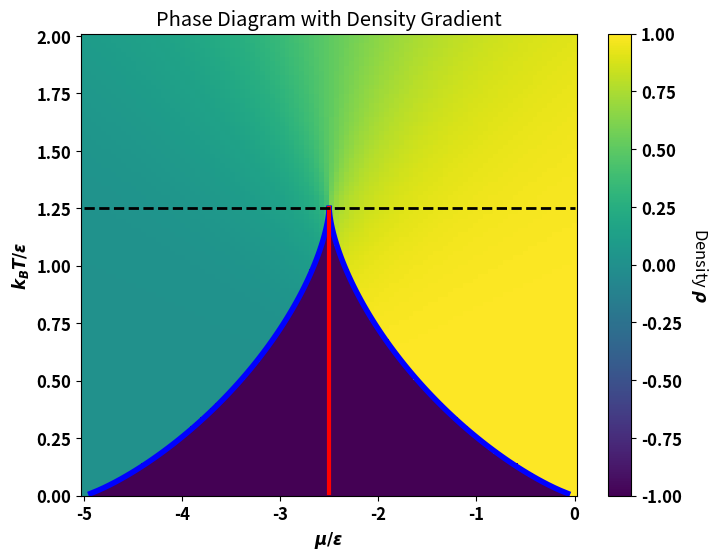

Write Python code to recreate this figure.
import scipy as sp
import numpy as np
import matplotlib
import matplotlib.pyplot as plt

# Some global settings for matplotlib plots
matplotlib.rcParams['font.size'] = 12
matplotlib.rcParams['font.weight'] = 'bold'

# Helper functions
def func(beta,mu):
    return lambda rho : rho-(1.0-rho)*np.exp(beta*(mu+5.0*rho))

def find_roots(f):
  roots = []
  # Compute a root over the entire range [0,1]
  sol = sp.optimize.brentq(f,0,1) #Use Brent's method - will find smallest root
  roots.append(sol)

  # Find if there are any other roots by using intervals above this solution
  tol = 1e-2 # Small shift above found root
  start = sol + tol
  step = 1e-2 # Small step used to find bounding interval for next root
  finish = sol + step
  # Continue looping and adding roots until finish becomes unphysical (>1)

  while finish <= 1.0:
    # Brent method will fail if f(start) and f(finish) have the same sign,
    # so keep trying until it works:

    try:
      sol = sp.optimize.brentq(f,start,finish)
      roots.append(sol)
      start = sol + tol # Pick new interval start beyond root just found
      finish = sol + step # Assign new finish beyond it also and continue looping

    except:
      finish += step  # Enlarge interval until root can be found (if any)
  return roots

def rho_plus_minus(sign, kBTe):
    # sign is +1 or -1
    return (1/2)*(1 + sign * np.sqrt(1 - 4*kBTe/5))


# Plotting functions
def plotroots(num_samples = 100):
    rho = np.linspace(0,1,num_samples) # Density values to evaluate

    # Evaluate the density profiles for the various parameter regimes
    muVals = [-3.0]   # Chemical potentials to test

    # --- Low temperature case ---
    beta = 2/3
    funcs = [func(beta,mu) for mu in muVals] # Define a list of functions with the beta and mu specified

    # Evaluate the functions for plotting
    lowT = [f(rho) for f in funcs] # Returns a list of Nx1 float arrays
    roots = [find_roots(f) for f in funcs] # Find the roots for each function

    fig1, ax1 = plt.subplots()
    for curve in lowT:
        ax1.plot(rho,curve)

    ax1.plot(roots, np.zeros(len(roots)), 'o', color = "red")

    ax1.set_xlabel('Density Rho')
    ax1.set_ylabel('Function')

def chem_pot_func(num_samples = 100):
    fig2, ax2 = plt.subplots()
    ax2.set_ylim(0, 1.6)

    kBTe = np.linspace(0, 1.25, num_samples)

    rho1 = rho_plus_minus(1, kBTe)
    rho2 = rho_plus_minus(-1, kBTe)


    leftline = kBTe*np.log(rho1/rho2) - 5*rho1
    rightline = kBTe*np.log(rho2/rho1) - 5*rho2
    centreline = np.ones(100)*(-5/2)

    ax2.set_xlabel(r"$\mu / \epsilon$")
    ax2.set_ylabel(r"$k_B T / \epsilon$")

    ax2.plot(leftline,kBTe, "blue")
    ax2.plot(rightline,kBTe, "blue")
    ax2.plot(centreline,kBTe, "red")

    ax2.plot(np.array([-2,-2.5,-3,-2,-2.5,-3]),[1,1,1,3/2,3/2,3/2], 'o', color = "orange")


def phase_density(num_samples = 100, density_limit = -1):
    kBTarr = np.linspace(0.01,2,num_samples)
    muarr = np.linspace(-5,0,num_samples)
    densities = np.ones((num_samples,num_samples))

    for i in range(num_samples):
        for j in range(num_samples):
            f = func(1/kBTarr[i], muarr[j])
            roots = find_roots(f)

            if len(roots) == 1:
                densities[i,j] = roots[0]
            else:
                densities[i,j] = density_limit

    kBTe = np.linspace(0.01, 1.25, num_samples)

    rho1 = rho_plus_minus(1, kBTe)
    rho2 = rho_plus_minus(-1, kBTe)

    leftline = kBTe*np.log(rho1/rho2) - 5*rho1
    rightline = kBTe*np.log(rho2/rho1) - 5*rho2
    centreline = np.ones(num_samples)*(-5/2)
    criticaltempline = np.ones(num_samples)*1.25

    fig3, ax3 = plt.subplots(figsize=(8,6))

    plt.pcolormesh(muarr, kBTarr, densities)

    plt.plot(leftline, kBTe, "blue", linewidth=4)
    plt.plot(rightline, kBTe, "blue", linewidth=4)
    plt.plot(centreline, kBTe, "red", linewidth=3)
    plt.plot(np.linspace(-5, 0, num_samples), criticaltempline, color="black", linestyle="--", linewidth=2)

    plt.xlabel(r"$\mu / \epsilon$")
    plt.ylabel(r"$k_BT/\epsilon$")
    plt.title("Phase Diagram with Density Gradient")
    cbar = plt.colorbar()
    cbar.set_label(r"Density $\rho$", rotation=270, labelpad=20)

def main():
    # plotroots()
    # chem_pot_func()
    phase_density()
    plt.show()

if __name__ == "__main__":
    main()
